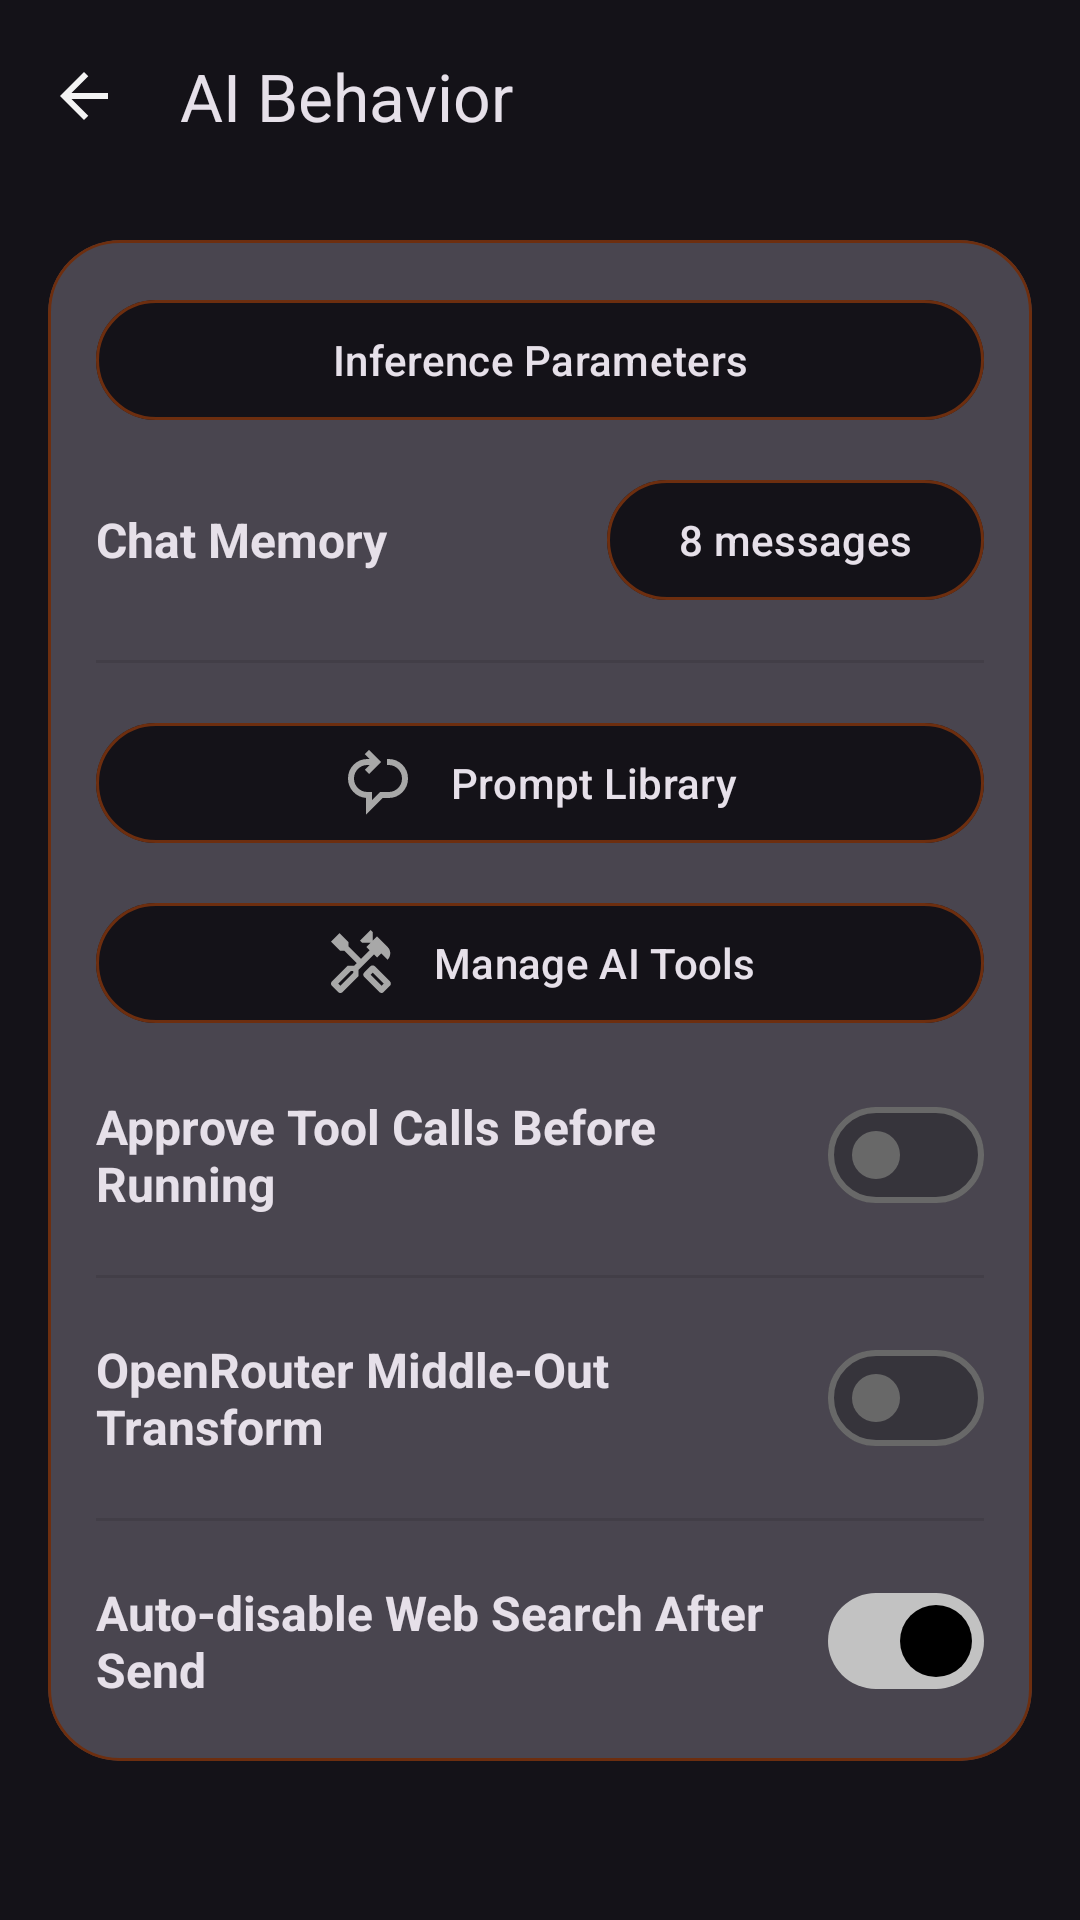

This screen was rendered from an Android layout file. Write that file and the resources it references.
<!-- AndroidManifest.xml: application theme Theme.Oxproxion -->
<!-- res/layout/fragment_settings_ai_behavior.xml -->
<?xml version="1.0" encoding="utf-8"?>
<LinearLayout xmlns:android="http://schemas.android.com/apk/res/android"
    xmlns:app="http://schemas.android.com/apk/res-auto"
    android:layout_width="match_parent"
    android:layout_height="match_parent"
    android:orientation="vertical"
    android:background="?attr/colorSurface"
    android:fitsSystemWindows="true">

    <com.google.android.material.appbar.MaterialToolbar
        android:id="@+id/toolbar"
        android:layout_width="match_parent"
        android:layout_height="?attr/actionBarSize"
        app:title="AI Behavior"
        app:titleTextColor="?android:attr/textColorPrimary"
        android:background="?attr/colorSurface"
        app:navigationIcon="@drawable/is_backarrow" />

    <ScrollView
        android:layout_width="match_parent"
        android:layout_height="match_parent">

        <com.google.android.material.card.MaterialCardView
            android:layout_width="match_parent"
            android:layout_height="wrap_content"
            android:layout_margin="16dp"
            app:cardBackgroundColor="?attr/colorSurfaceVariant"
            app:cardCornerRadius="24dp"
            app:strokeColor="@color/chestnut"
            app:strokeWidth="1dp"
            app:cardElevation="0dp">

            <LinearLayout
                android:layout_width="match_parent"
                android:layout_height="wrap_content"
                android:orientation="vertical"
                android:padding="16dp">

                
                <com.google.android.material.button.MaterialButton
                    android:id="@+id/inferenceParamsButton"
                    android:layout_width="match_parent"
                    android:layout_height="wrap_content"
                    android:text="Inference Parameters"
                    app:icon="@drawable/ic_param"
                    app:iconSize="24dp"
                    app:iconTint="#A8A8A8"
                    app:iconTintMode="src_in"
                    app:iconGravity="textStart"
                    app:iconPadding="12dp"
                    android:textColor="?android:attr/textColorPrimary"
                    app:strokeColor="@color/chestnut"
                    app:strokeWidth="1dp"
                    app:backgroundTint="?attr/colorSurface" />
                
                <com.google.android.material.button.MaterialButton
                    android:id="@+id/advancedReasoningButton"
                    android:layout_width="match_parent"
                    android:layout_height="wrap_content"
                    android:layout_marginTop="12dp"
                    android:text="Advanced Reasoning"
                    android:visibility="gone"
                    app:icon="@drawable/ic_param"
                    app:iconSize="24dp"
                    app:iconTint="#A8A8A8"
                    app:iconTintMode="src_in"
                    app:iconGravity="textStart"
                    app:iconPadding="12dp"
                    android:textColor="?android:attr/textColorPrimary"
                    app:strokeColor="@color/chestnut"
                    app:strokeWidth="1dp"
                    app:backgroundTint="?attr/colorSurface" />
                
                <LinearLayout
                    android:layout_width="match_parent"
                    android:layout_height="wrap_content"
                    android:layout_marginTop="12dp"
                    android:orientation="horizontal"
                    android:gravity="center_vertical">

                    <TextView
                        android:layout_width="0dp"
                        android:layout_height="wrap_content"
                        android:layout_weight="1"
                        android:text="Chat Memory"
                        android:textColor="?android:attr/textColorPrimary"
                        android:textSize="16sp"
                        android:textStyle="bold" />

                    <com.google.android.material.button.MaterialButton
                        android:id="@+id/chatMemoryButton"
                        android:layout_width="wrap_content"
                        android:layout_height="wrap_content"
                        android:text="8 messages"
                        android:textColor="?android:attr/textColorPrimary"
                        app:strokeColor="@color/chestnut"
                        app:strokeWidth="1dp"
                        app:backgroundTint="?attr/colorSurface" />
                </LinearLayout>

                <View
                    android:layout_width="match_parent"
                    android:layout_height="1dp"
                    android:layout_marginTop="16dp"
                    android:layout_marginBottom="16dp"
                    android:background="#1A000000" />

                
                <com.google.android.material.button.MaterialButton
                    android:id="@+id/promptsButton"
                    android:layout_width="match_parent"
                    android:layout_height="wrap_content"
                    android:text="Prompt Library"
                    app:icon="@drawable/ic_prompts"
                    app:iconSize="24dp"
                    app:iconTint="#A8A8A8"
                    app:iconTintMode="src_in"
                    app:iconGravity="textStart"
                    app:iconPadding="12dp"
                    android:textColor="?android:attr/textColorPrimary"
                    app:strokeColor="@color/chestnut"
                    app:strokeWidth="1dp"
                    app:backgroundTint="?attr/colorSurface" />

                
                <com.google.android.material.button.MaterialButton
                    android:id="@+id/toolsButton"
                    android:layout_width="match_parent"
                    android:layout_height="wrap_content"
                    android:layout_marginTop="12dp"
                    android:text="Manage AI Tools"
                    app:icon="@drawable/ic_tools"
                    app:iconSize="24dp"
                    app:iconTint="#A8A8A8"
                    app:iconTintMode="src_in"
                    app:iconGravity="textStart"
                    app:iconPadding="12dp"
                    android:textColor="?android:attr/textColorPrimary"
                    app:strokeColor="@color/chestnut"
                    app:strokeWidth="1dp"
                    app:backgroundTint="?attr/colorSurface" />
                
                <LinearLayout
                    android:layout_width="match_parent"
                    android:layout_height="wrap_content"
                    android:layout_marginTop="16dp"
                    android:orientation="horizontal"
                    android:gravity="center_vertical">

                    <TextView
                        android:layout_width="0dp"
                        android:layout_height="wrap_content"
                        android:layout_weight="1"
                        android:text="Approve Tool Calls Before Running"
                        android:textColor="?android:attr/textColorPrimary"
                        android:textSize="16sp"
                        android:textStyle="bold" />

                    <com.google.android.material.materialswitch.MaterialSwitch
                        android:id="@+id/toolApprovalSwitch"
                        android:layout_width="wrap_content"
                        android:layout_height="wrap_content"
                        android:checked="false" />
                </LinearLayout>

                <View
                    android:layout_width="match_parent"
                    android:layout_height="1dp"
                    android:layout_marginTop="16dp"
                    android:layout_marginBottom="16dp"
                    android:background="#1A000000" />

                
                <LinearLayout
                    android:layout_width="match_parent"
                    android:layout_height="wrap_content"
                    android:orientation="horizontal"
                    android:gravity="center_vertical">

                    <TextView
                        android:layout_width="0dp"
                        android:layout_height="wrap_content"
                        android:layout_weight="1"
                        android:text="OpenRouter Middle-Out Transform"
                        android:textColor="?android:attr/textColorPrimary"
                        android:textSize="16sp"
                        android:textStyle="bold" />

                    <com.google.android.material.materialswitch.MaterialSwitch
                        android:id="@+id/openRouterTransformsSwitch"
                        android:layout_width="wrap_content"
                        android:layout_height="wrap_content"
                        android:checked="false" />
                </LinearLayout>

                <View
                    android:layout_width="match_parent"
                    android:layout_height="1dp"
                    android:layout_marginTop="16dp"
                    android:layout_marginBottom="16dp"
                    android:background="#1A000000" />

                
                <LinearLayout
                    android:layout_width="match_parent"
                    android:layout_height="wrap_content"
                    android:orientation="horizontal"
                    android:gravity="center_vertical">

                    <TextView
                        android:layout_width="0dp"
                        android:layout_height="wrap_content"
                        android:layout_weight="1"
                        android:text="Auto-disable Web Search After Send"
                        android:textColor="?android:attr/textColorPrimary"
                        android:textSize="16sp"
                        android:textStyle="bold" />

                    <com.google.android.material.materialswitch.MaterialSwitch
                        android:id="@+id/autoDisableWebSearchSwitch"
                        android:layout_width="wrap_content"
                        android:layout_height="wrap_content"
                        android:checked="true" />
                </LinearLayout>

            </LinearLayout>
        </com.google.android.material.card.MaterialCardView>
    </ScrollView>
</LinearLayout>
<!-- resources referenced by this layout -->
<resources>
  <color name="chestnut">#6D2E0F</color>
  <!-- drawable ic_prompts (drawable) -->
  <vector xmlns:android="http://schemas.android.com/apk/res/android"
      android:width="24dp"
      android:height="24dp"
      android:viewportWidth="960"
      android:viewportHeight="960">
    <path
        android:pathData="M320,900v-221q-101,-8 -170.5,-82T80,420q0,-109 75.5,-184.5T340,160h27l-63,-64 56,-56 160,160 -160,160 -56,-56 63,-64h-27q-75,0 -127.5,52.5T160,420q0,75 52.5,127.5T340,600h60v107l107,-107h113q75,0 127.5,-52.5T800,420q0,-75 -52.5,-127.5T620,240h-20v-80h20q109,0 184.5,75.5T880,420q0,109 -75.5,184.5T620,680h-80L320,900Z"
        android:fillColor="#e3e3e3"/>
  </vector>
  <!-- drawable is_backarrow (drawable) -->
  <vector xmlns:android="http://schemas.android.com/apk/res/android"
      android:width="24dp"
      android:height="24dp"
      android:viewportWidth="960"
      android:viewportHeight="960">
    <path
        android:pathData="m313,520 l224,224 -57,56 -320,-320 320,-320 57,56 -224,224h487v80L313,520Z"
        android:fillColor="#F3F3F3"/>
  </vector>
  <style name="Theme.Oxproxion" parent="Base.Theme.Oxproxion" />
  <style name="Base.Theme.Oxproxion" parent="Theme.Material3.Dark.NoActionBar">
          <item name="colorPrimary">#C2C2C2</item>
          <item name="colorOnPrimary">@color/black</item>
          <item name="android:textColorHighlight">#007541</item>
          <item name="materialAlertDialogTheme">@style/CustomMaterialAlertDialogTheme</item>
          <item name="colorControlNormal">#C2C2C2</item>
          <item name="android:colorControlNormal">#C2C2C2</item>
          <item name="colorControlActivated">@color/your_orange_color</item>
          <item name="colorOutline">#686868</item>
          <item name="android:statusBarColor">?attr/colorSurface</item>
          <item name="android:navigationBarColor">?attr/colorSurface</item>
          <item name="android:windowLightStatusBar">false</item>
          <item name="android:windowLightNavigationBar">false</item>
      </style>
  <color name="black">#FF000000</color>
  <style name="CustomMaterialAlertDialogTheme" parent="ThemeOverlay.MaterialComponents.MaterialAlertDialog">
          <item name="android:backgroundDimAmount">0.8</item>
          <item name="shapeAppearanceMediumComponent">@style/ff</item>
          <item name="android:textColorPrimary">#C2C2C2</item>
          <item name="colorPrimary">#C2C2C2</item>
          <item name="materialAlertDialogTitleTextStyle">@style/CustomDialogTitleText</item>
          <item name="materialAlertDialogBodyTextStyle">@style/CustomDialogBodyText</item>
          <item name="android:colorAccent">@color/your_orange_color</item>
      </style>
  <color name="your_orange_color">#a0610a</color>
  <style name="ff" parent="ShapeAppearance.MaterialComponents.MediumComponent">
          <item name="cornerFamily">rounded</item>
          <item name="cornerSize">16dp</item>
      </style>
  <style name="CustomDialogTitleText" parent="MaterialAlertDialog.Material3.Title.Text">
          <item name="android:textSize">24sp</item> 
          <item name="android:textColor">#C2C2C2</item> 
          <item name="android:textStyle">bold</item>
      </style>
  <style name="CustomDialogBodyText" parent="TextAppearance.Material3.BodyMedium">
          <item name="android:textSize">16sp</item> 
          <item name="android:textColor">#C2C2C2</item> 
      </style>
</resources>
